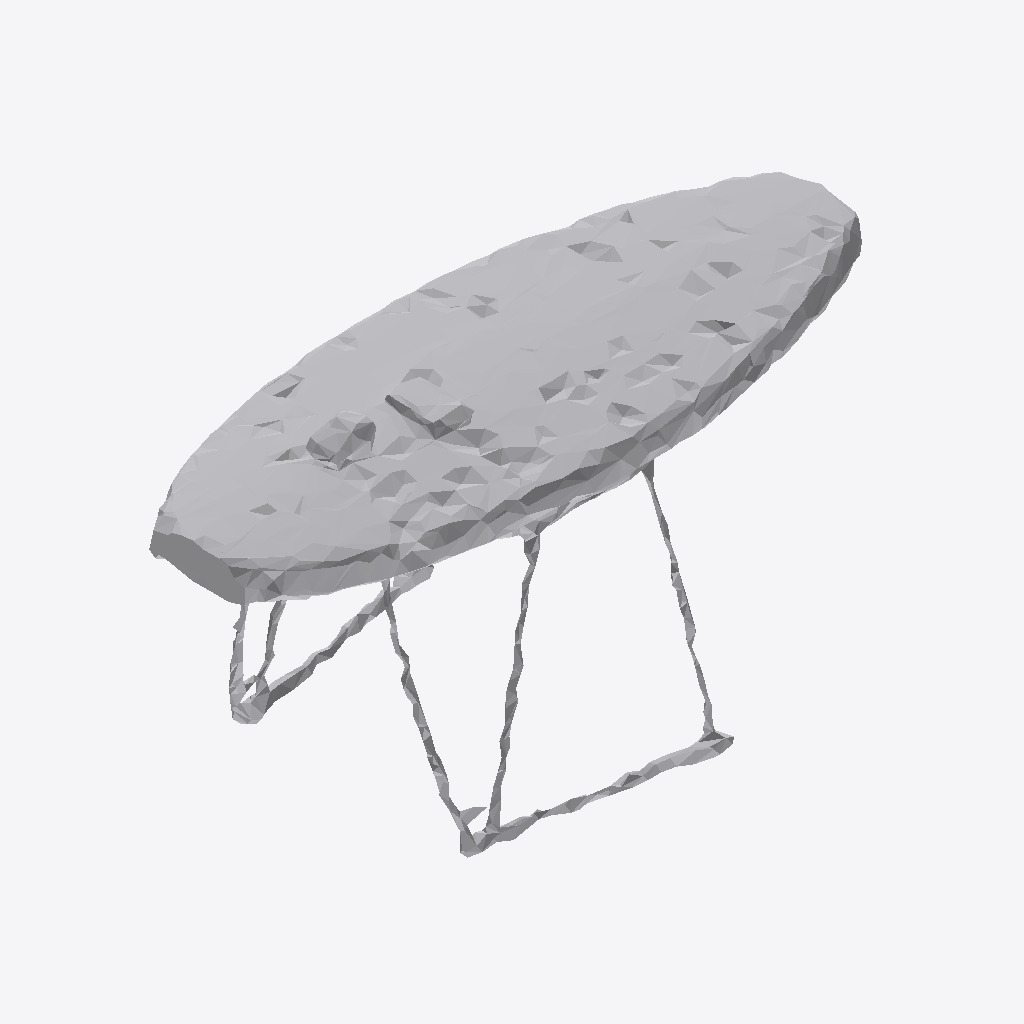
Isometric view of an IFC building model (IFC-SPF (STEP), schema IFC4, length unit metre), seen from the south-west, elements coloured by IFC class: 1 other element (light grey).
Extent 1.0 m × 0.5 m × 0.5 m (x, y, z). Storeys (1): Ground Floor at 0.00 m. Elements (1): 1 IfcFurniture.

HEADER;
FILE_DESCRIPTION(('ViewDefinition [CoordinationView]'),'2;1');
FILE_NAME('','2026-07-12T08:24:34',(''),(''),'IfcOpenShell 0.8.0','IfcOpenShell 0.8.0','');
FILE_SCHEMA(('IFC4'));
ENDSEC;
DATA;
#17=IFCPROJECT('0i9MY47FDEcxW3LnN73rXn',#5,'Office Project',$,$,$,$,(#15),#10);
#20=IFCSITE('1RCrTYkf545hCsXRcg7nMd',#5,'Site',$,$,#19,$,$,.ELEMENT.,$,$,$,$,$);
#22=IFCBUILDING('08A28M4XLD8vB1Ure6bUKR',#5,'Building',$,$,#21,$,$,.ELEMENT.,$,$,$);
#24=IFCBUILDINGSTOREY('1j3JZy4Pj9B9YnSv6IJWTc',#5,'Ground Floor',$,$,#23,$,$,.ELEMENT.,0.0);
#35=IFCFURNITURE('3lHYScqL99EOx9iE5fBNB5',#5,'list10_coffee_table',$,$,#34,#31,$,$);
ENDSEC;
